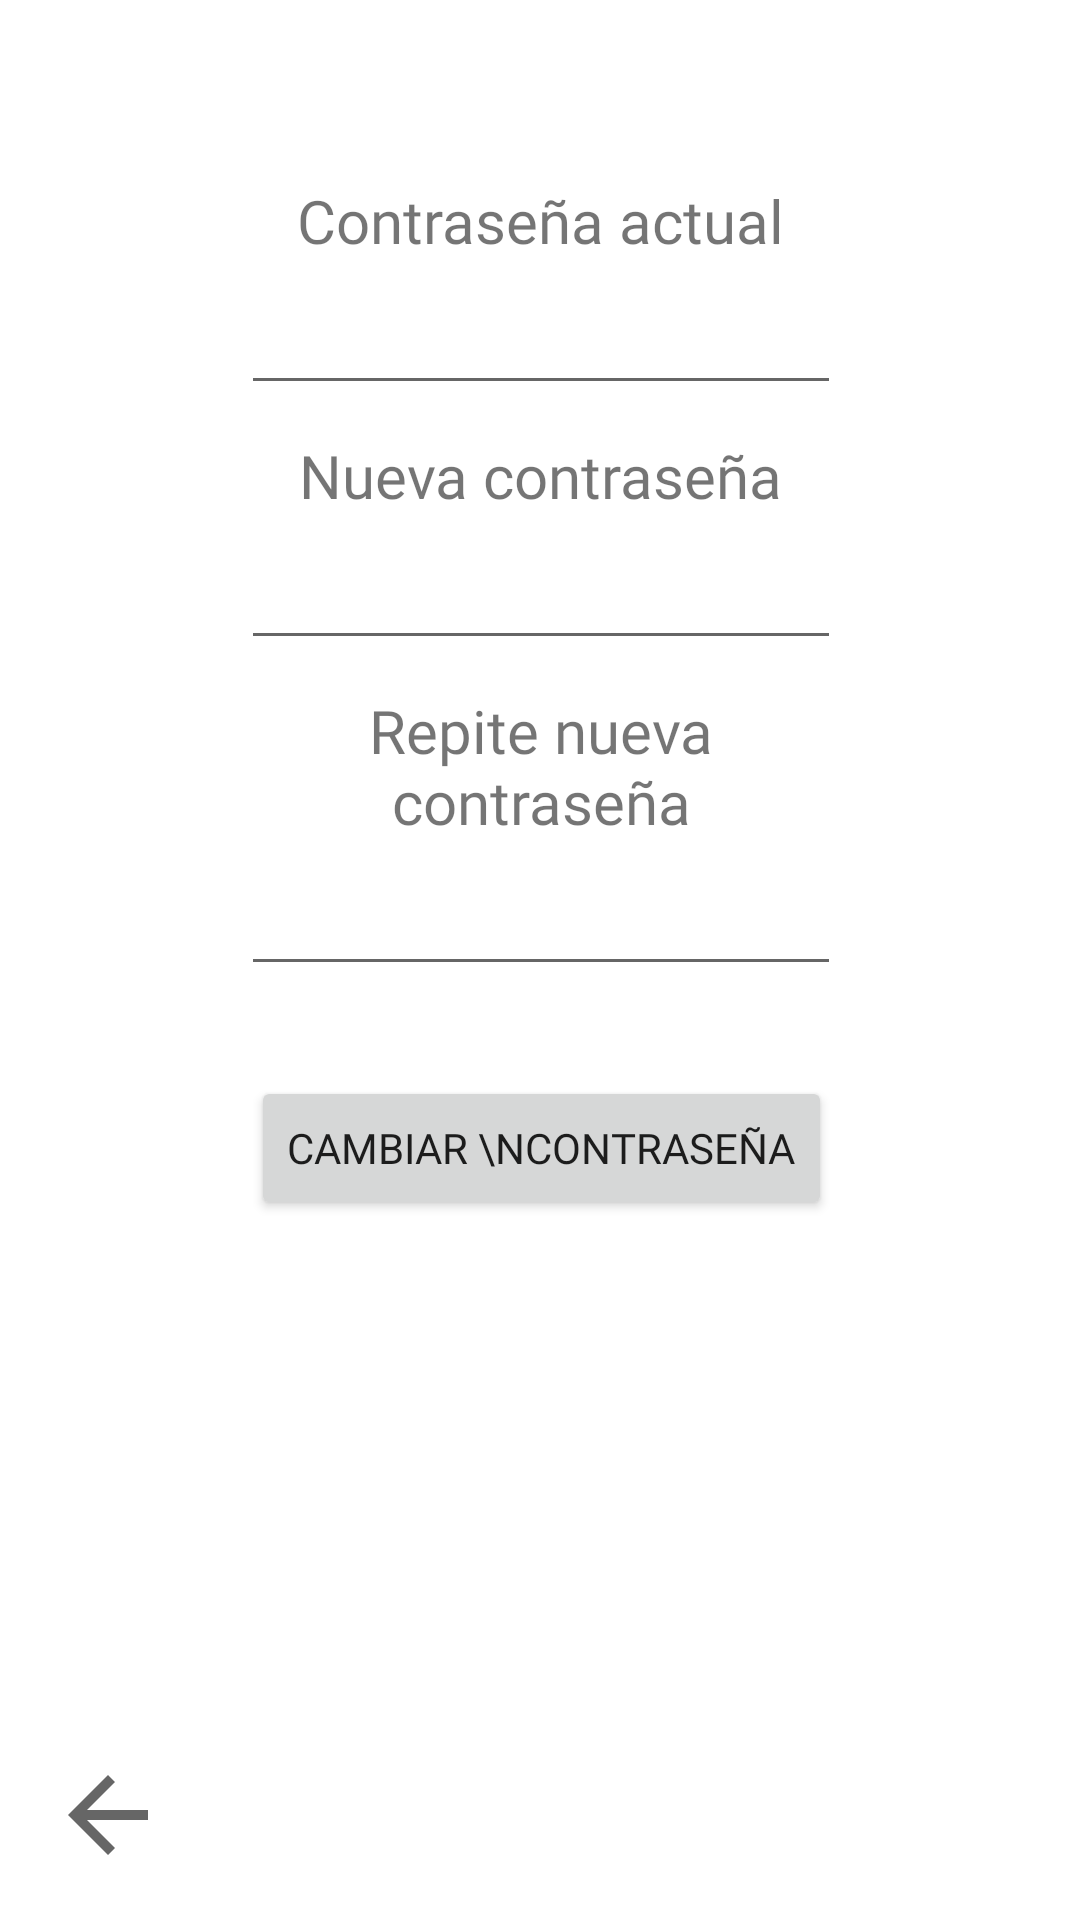

Here is an Android app screen rendered from its layout file. Give the layout XML and the strings, colors and styles it references.
<!-- AndroidManifest.xml: application theme Theme.Tiendav12 -->
<!-- res/layout/activity_cambiar_contrasena.xml -->
<?xml version="1.0" encoding="utf-8"?>
<androidx.constraintlayout.widget.ConstraintLayout xmlns:android="http://schemas.android.com/apk/res/android"
    xmlns:app="http://schemas.android.com/apk/res-auto"
    xmlns:tools="http://schemas.android.com/tools"
    android:layout_width="match_parent"
    android:layout_height="match_parent"
    tools:context=".Cambiar_contrasena">

    <EditText
        android:id="@+id/contrasena_normal_nueva2_input"
        android:layout_width="200dp"
        android:layout_height="wrap_content"
        android:ems="10"
        android:fontFamily="@font/roboto_slab"
        android:inputType="textPersonName"
        android:minHeight="48dp"
        android:password="true"
        android:textSize="20sp"
        app:layout_constraintEnd_toEndOf="@+id/contrasena_normal_nueva2"
        app:layout_constraintStart_toStartOf="@+id/contrasena_normal_nueva2"
        app:layout_constraintTop_toBottomOf="@+id/contrasena_normal_nueva2" />

    <TextView
        android:id="@+id/contrasena_normal_nueva2"
        android:layout_width="0dp"
        android:layout_height="wrap_content"
        android:layout_marginTop="10dp"
        android:fontFamily="@font/roboto_slab"
        android:gravity="center"
        android:text="Repite nueva contraseña"
        android:textSize="20sp"
        app:layout_constraintEnd_toEndOf="@+id/contrasena_normal_nueva_input"
        app:layout_constraintStart_toStartOf="@+id/contrasena_normal_nueva_input"
        app:layout_constraintTop_toBottomOf="@+id/contrasena_normal_nueva_input" />

    <EditText
        android:id="@+id/contrasena_normal_nueva_input"
        android:layout_width="200dp"
        android:layout_height="wrap_content"
        android:ems="10"
        android:fontFamily="@font/roboto_slab"
        android:inputType="textPersonName"
        android:minHeight="48dp"
        android:password="true"
        android:textSize="20sp"
        app:layout_constraintEnd_toEndOf="@+id/contrasena_normal_nueva"
        app:layout_constraintStart_toStartOf="@+id/contrasena_normal_nueva"
        app:layout_constraintTop_toBottomOf="@+id/contrasena_normal_nueva" />

    <TextView
        android:id="@+id/contrasena_normal_nueva"
        android:layout_width="wrap_content"
        android:layout_height="wrap_content"
        android:layout_marginTop="10dp"
        android:fontFamily="@font/roboto_slab"
        android:text="Nueva contraseña"
        android:textSize="20sp"
        app:layout_constraintEnd_toEndOf="@+id/contrasena_normal_actual_input"
        app:layout_constraintStart_toStartOf="@+id/contrasena_normal_actual_input"
        app:layout_constraintTop_toBottomOf="@+id/contrasena_normal_actual_input" />

    <EditText
        android:id="@+id/contrasena_normal_actual_input"
        android:layout_width="200dp"
        android:layout_height="wrap_content"
        android:ems="10"
        android:fontFamily="@font/roboto_slab"
        android:inputType="textPersonName"
        android:minHeight="48dp"
        android:password="true"
        android:textSize="20sp"
        app:layout_constraintEnd_toEndOf="@+id/contrasena_normal_actual"
        app:layout_constraintStart_toStartOf="@+id/contrasena_normal_actual"
        app:layout_constraintTop_toBottomOf="@+id/contrasena_normal_actual" />

    <TextView
        android:id="@+id/contrasena_normal_actual"
        android:layout_width="wrap_content"
        android:layout_height="wrap_content"
        android:layout_marginTop="60dp"
        android:fontFamily="@font/roboto_slab"
        android:text="Contraseña actual"
        android:textSize="20sp"
        app:layout_constraintEnd_toEndOf="parent"
        app:layout_constraintStart_toStartOf="parent"
        app:layout_constraintTop_toTopOf="parent" />

    <ImageView
        android:id="@+id/contrasena_normal_boton_volver"
        android:layout_width="40dp"
        android:layout_height="40dp"
        android:layout_marginStart="16dp"
        android:layout_marginBottom="15dp"
        app:layout_constraintBottom_toBottomOf="parent"
        app:layout_constraintStart_toStartOf="parent"
        app:srcCompat="?attr/homeAsUpIndicator"
        tools:srcCompat="@drawable/volver_sc" />

    <Button
        android:id="@+id/contrasena_normal_boton_aplicar"
        android:layout_width="wrap_content"
        android:layout_height="wrap_content"
        android:layout_marginTop="30dp"
        android:fontFamily="@font/viga"
        android:text="Cambiar \ncontraseña"
        app:layout_constraintEnd_toEndOf="@+id/contrasena_normal_nueva2_input"
        app:layout_constraintStart_toStartOf="@+id/contrasena_normal_nueva2_input"
        app:layout_constraintTop_toBottomOf="@+id/contrasena_normal_nueva2_input" />
</androidx.constraintlayout.widget.ConstraintLayout>
<!-- resources referenced by this layout -->
<resources>
  <!-- drawable volver_sc: png bitmap (drawable, 2275 bytes) -->
  <style name="Theme.Tiendav12" parent="Theme.MaterialComponents.DayNight.DarkActionBar">
          
          <item name="colorPrimary">@color/principal_verde2</item>
          <item name="colorPrimaryVariant">@color/principal_verde2</item>
          <item name="colorOnPrimary">@color/principal_morado2</item>
          
          <item name="colorSecondary">@color/teal_200</item>
          <item name="colorSecondaryVariant">@color/teal_700</item>
          <item name="colorOnSecondary">@color/black</item>
          
          <item name="android:statusBarColor" tools:targetApi="l">?attr/colorPrimaryVariant</item>
          
      </style>
  <color name="principal_verde2">#ACC846</color>
  <color name="principal_morado2">#69357E</color>
  <color name="teal_200">#FF03DAC5</color>
  <color name="teal_700">#FF018786</color>
  <color name="black">#FF000000</color>
</resources>
